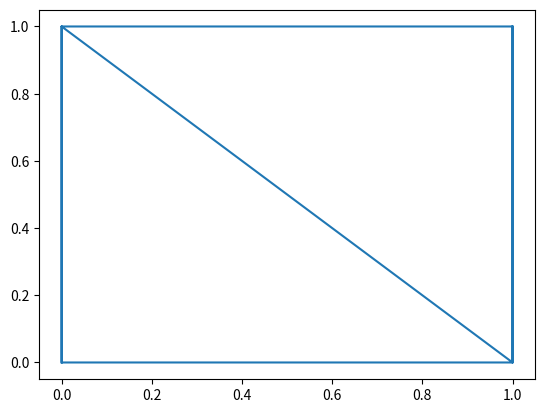
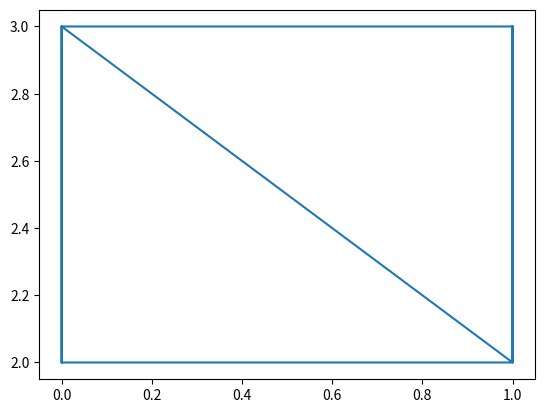
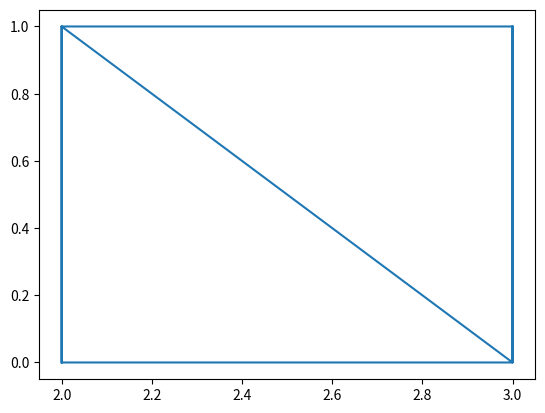
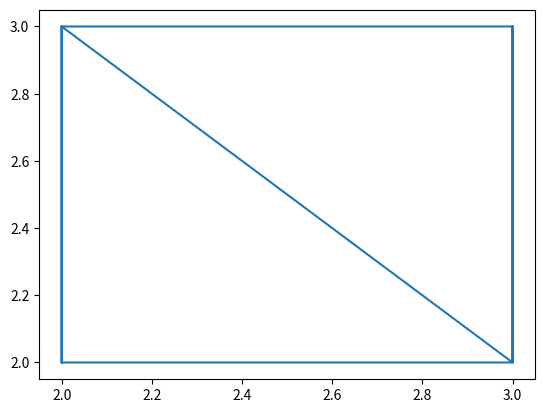

Source code (Python) for these figures, in order:
def findSubtreesInBFS(nodes, l_nodes, edges, subNodes, subEdges, subtrees):
    if len(l_nodes) == 0 and len(nodes) == 0:
        return subNodes, subEdges, subtrees
    if len(l_nodes) != 0:
        node = l_nodes[0]
        l_nodes = l_nodes[1:]
    elif len(nodes) != 0 and len(l_nodes) == 0:
        node = nodes[0]
        nodes = nodes[1:]

    if node not in subNodes:
        subNodes.append(node)

    linked_nodes = []
    removable_nodes = []
    removable_edges = []
    for edge in edges:
        if node in edge:
            node_index = edge.index(node)

            if edge not in subEdges:
                subEdges.append(edge)

            if edge[1-node_index] not in subNodes:
                linked_nodes.append(edge[1-node_index])
                removable_nodes.append(edge[1-node_index])
                removable_edges.append(edge)

    if len(removable_nodes) != 0:
        for r_n in removable_nodes:
            if r_n in nodes:
                nodes.remove(r_n)

    if len(removable_edges) != 0:
        for r_e in removable_edges:
            edges.remove(r_e)

    if len(linked_nodes) != 0:
        subNodes, subEdges, subtrees = findSubtreesInBFS(nodes, linked_nodes, edges, subNodes, subEdges, subtrees)

    subtree = {'n': subNodes, 'e': subEdges}
    if len(subtree['e']) != 0:
        subtrees.append(subtree)

    subNodes, subEdges, subtrees = findSubtreesInBFS(nodes, [], edges, [], [], subtrees)

    return subNodes, subEdges, subtrees


if __name__ == "__main__":
    import matplotlib.pyplot as plt

    n_list = [(0, 0), (0, 1), (0, 2), (0, 3),
              (1, 0), (1, 1), (1, 2), (1, 3),
              (2, 0), (2, 1), (2, 2), (2, 3),
              (3, 0), (3, 1), (3, 2), (3, 3)]
    e_list = [[(0, 0), (0, 1)], [(0, 0), (1, 0)], [(1, 0), (1, 1)], [(0, 1), (1, 1)],
              [(0, 2), (0, 3)], [(0, 2), (1, 2)], [(1, 2), (1, 3)], [(1, 3), (0, 3)],
              [(2, 0), (2, 1)], [(2, 0), (3, 0)], [(3, 0), (3, 1)], [(3, 1), (2, 1)],
              [(2, 2), (2, 3)], [(2, 2), (3, 2)], [(3, 2), (3, 3)], [(3, 3), (2, 3)]]

    _, _, subtrees = findSubtreesInBFS(n_list, [], e_list, [], [], [])

    for st in subtrees:
        e = st['e']
        x = []
        y = []
        for edge in e:
            x.append(edge[0][0])
            x.append(edge[1][0])
            y.append(edge[0][1])
            y.append(edge[1][1])
        plt.plot(x, y)
        plt.show()
